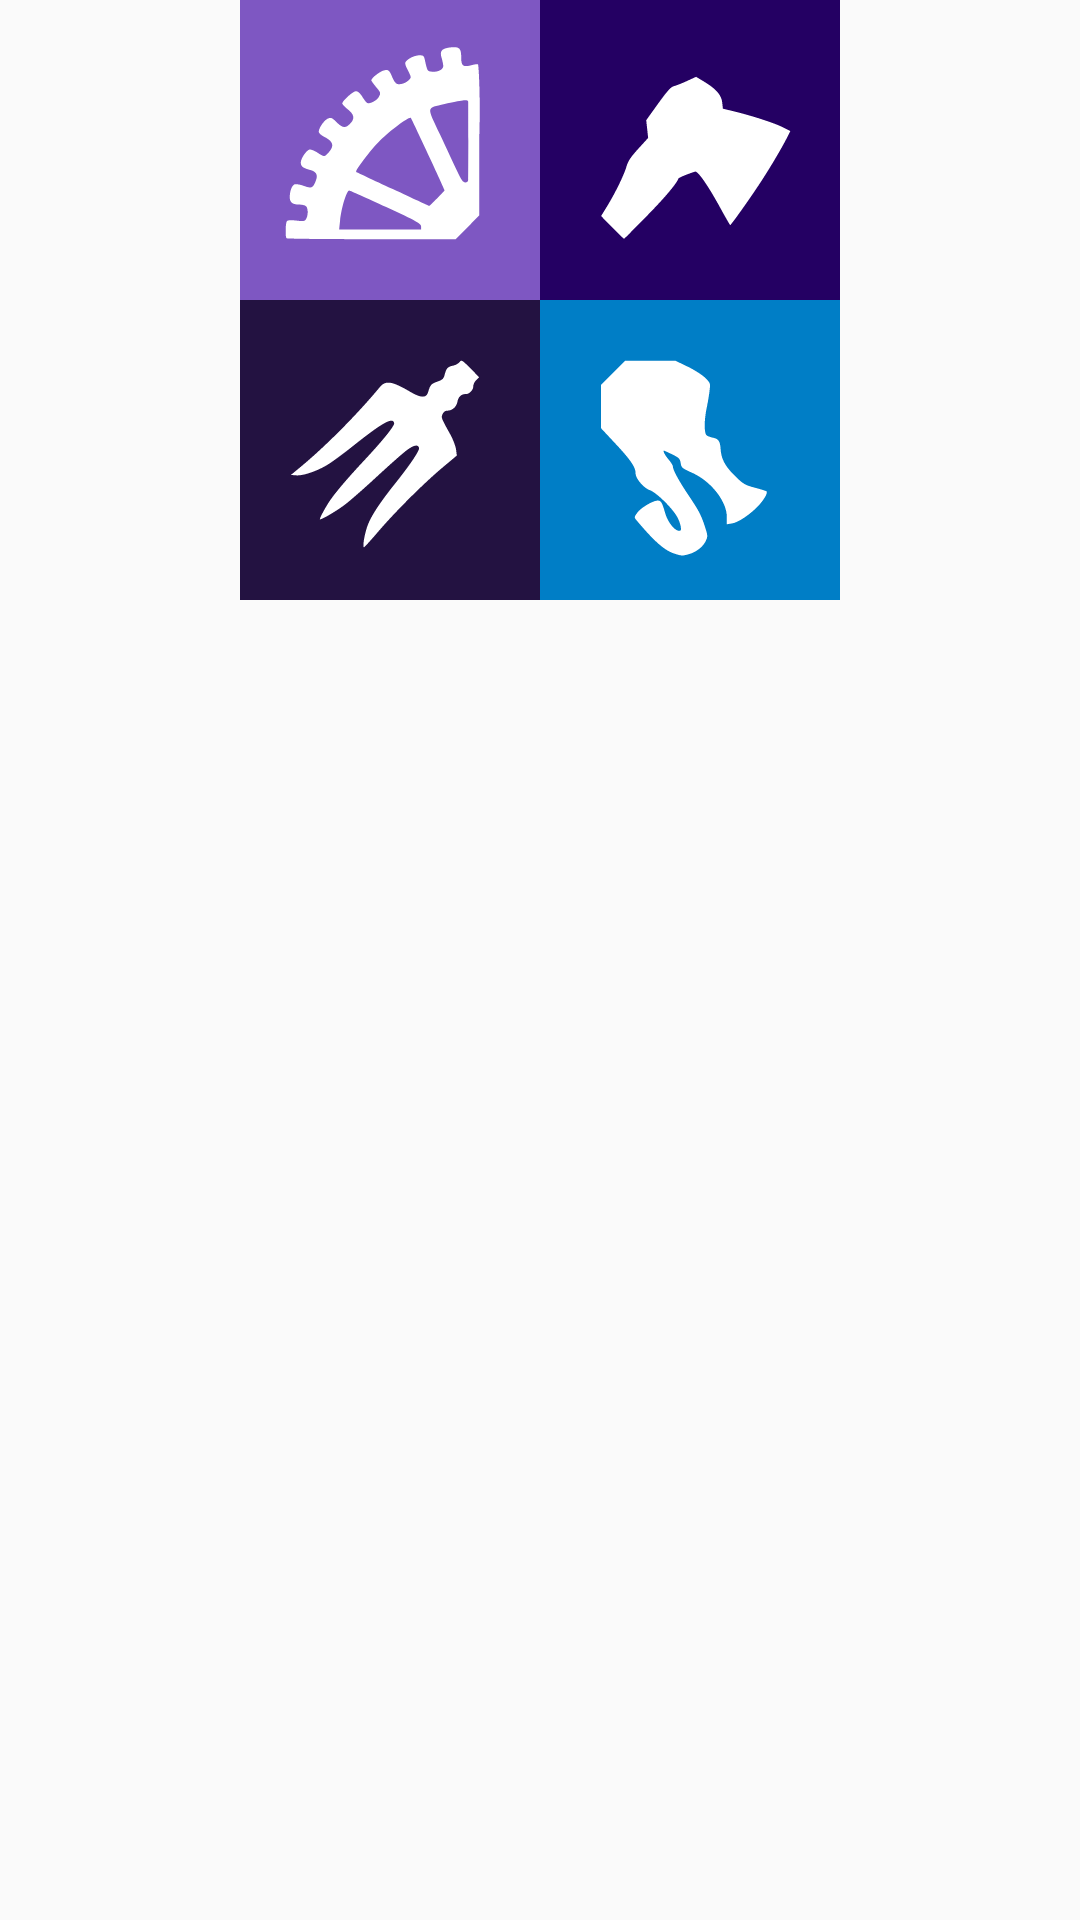

Reconstruct the res/layout file that produces this screen, plus the resources it refers to.
<!-- AndroidManifest.xml: application theme AppTheme -->
<!-- res/layout/nav_header_layout.xml -->
<?xml version="1.0" encoding="utf-8"?>
<LinearLayout xmlns:android="http://schemas.android.com/apk/res/android"
    xmlns:app="http://schemas.android.com/apk/res-auto"
    android:orientation="vertical" android:layout_width="match_parent"
    android:layout_height="match_parent">

    <ImageView
        android:id="@+id/imageView"
        android:layout_width="wrap_content"
        android:layout_height="wrap_content"
        app:srcCompat="@drawable/ic_kpi_logo"
        android:background="@color/white"
        android:layout_gravity="center_horizontal"/>
</LinearLayout>
<!-- resources referenced by this layout -->
<resources>
  <color name="white">#FFFFFF</color>
  <!-- drawable ic_kpi_logo: vector/xml drawable (drawable, 134869 chars, omitted) -->
  <style name="AppTheme" parent="Theme.AppCompat.Light.NoActionBar">
          
          <item name="windowActionBar">false</item>
          <item name="windowNoTitle">true</item>
          <item name="colorPrimary">@color/purple</item>
          <item name="colorPrimaryDark">@color/purple</item>
          <item name="colorAccent">@color/colorAccent</item>
      </style>
  <color name="purple">#7e57c2</color>
  <color name="colorAccent">#D81B60</color>
</resources>
